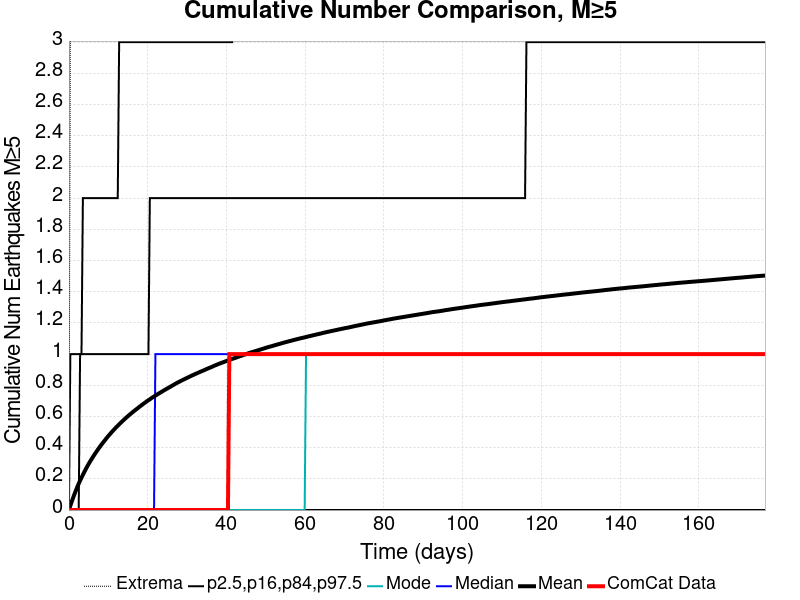

Source data for this figure (header and first rows):
Time (days), ComCat Data, Simulation Mean, Simulation Median, Simulation Mode, Simulation Minimum, Simulation Maximum, 2.5 %-ile, 16 %-ile, 84 %-ile, 97.5 %-ile
0.0, 0.0, 0.0, 0.0, 0.0, 0.0, 0.0, 0.0, 0.0, 0.0, 0.0
0.3543, 0.0, 0.02769, 0.0, 0.0, 0.0, 3.0, 0.0, 0.0, 0.0, 1.0
0.7086, 0.0, 0.05375, 0.0, 0.0, 0.0, 4.0, 0.0, 0.0, 0.0, 1.0
1.063, 0.0, 0.07879, 0.0, 0.0, 0.0, 5.0, 0.0, 0.0, 0.0, 1.0
1.417, 0.0, 0.103, 0.0, 0.0, 0.0, 6.0, 0.0, 0.0, 0.0, 1.0
1.772, 0.0, 0.1256, 0.0, 0.0, 0.0, 7.0, 0.0, 0.0, 0.0, 1.0
2.126, 0.0, 0.1481, 0.0, 0.0, 0.0, 7.0, 0.0, 0.0, 0.0, 1.0
2.48, 0.0, 0.1693, 0.0, 0.0, 0.0, 9.0, 0.0, 0.0, 0.0, 1.0
2.834, 0.0, 0.1887, 0.0, 0.0, 0.0, 9.0, 0.0, 0.0, 1.0, 1.0
3.189, 0.0, 0.2074, 0.0, 0.0, 0.0, 10.0, 0.0, 0.0, 1.0, 1.0
3.543, 0.0, 0.2255, 0.0, 0.0, 0.0, 10.0, 0.0, 0.0, 1.0, 2.0
3.897, 0.0, 0.2436, 0.0, 0.0, 0.0, 10.0, 0.0, 0.0, 1.0, 2.0
4.252, 0.0, 0.2611, 0.0, 0.0, 0.0, 10.0, 0.0, 0.0, 1.0, 2.0
4.606, 0.0, 0.2776, 0.0, 0.0, 0.0, 10.0, 0.0, 0.0, 1.0, 2.0
4.96, 0.0, 0.2939, 0.0, 0.0, 0.0, 10.0, 0.0, 0.0, 1.0, 2.0
5.315, 0.0, 0.3089, 0.0, 0.0, 0.0, 10.0, 0.0, 0.0, 1.0, 2.0
5.669, 0.0, 0.3232, 0.0, 0.0, 0.0, 10.0, 0.0, 0.0, 1.0, 2.0
6.023, 0.0, 0.3377, 0.0, 0.0, 0.0, 10.0, 0.0, 0.0, 1.0, 2.0
6.378, 0.0, 0.3517, 0.0, 0.0, 0.0, 10.0, 0.0, 0.0, 1.0, 2.0
6.732, 0.0, 0.3648, 0.0, 0.0, 0.0, 10.0, 0.0, 0.0, 1.0, 2.0
7.086, 0.0, 0.3782, 0.0, 0.0, 0.0, 10.0, 0.0, 0.0, 1.0, 2.0
7.441, 0.0, 0.3911, 0.0, 0.0, 0.0, 10.0, 0.0, 0.0, 1.0, 2.0
7.795, 0.0, 0.4037, 0.0, 0.0, 0.0, 10.0, 0.0, 0.0, 1.0, 2.0
8.149, 0.0, 0.4159, 0.0, 0.0, 0.0, 10.0, 0.0, 0.0, 1.0, 2.0
8.503, 0.0, 0.4276, 0.0, 0.0, 0.0, 10.0, 0.0, 0.0, 1.0, 2.0
8.858, 0.0, 0.439, 0.0, 0.0, 0.0, 10.0, 0.0, 0.0, 1.0, 2.0
9.212, 0.0, 0.4499, 0.0, 0.0, 0.0, 10.0, 0.0, 0.0, 1.0, 2.0
9.566, 0.0, 0.4618, 0.0, 0.0, 0.0, 10.0, 0.0, 0.0, 1.0, 2.0
9.921, 0.0, 0.4723, 0.0, 0.0, 0.0, 10.0, 0.0, 0.0, 1.0, 2.0
10.28, 0.0, 0.4826, 0.0, 0.0, 0.0, 10.0, 0.0, 0.0, 1.0, 2.0
10.63, 0.0, 0.4931, 0.0, 0.0, 0.0, 10.0, 0.0, 0.0, 1.0, 2.0
10.98, 0.0, 0.5032, 0.0, 0.0, 0.0, 10.0, 0.0, 0.0, 1.0, 2.0
11.34, 0.0, 0.5129, 0.0, 0.0, 0.0, 10.0, 0.0, 0.0, 1.0, 2.0
11.69, 0.0, 0.5221, 0.0, 0.0, 0.0, 10.0, 0.0, 0.0, 1.0, 2.0
12.05, 0.0, 0.5317, 0.0, 0.0, 0.0, 10.0, 0.0, 0.0, 1.0, 2.0
12.4, 0.0, 0.5406, 0.0, 0.0, 0.0, 10.0, 0.0, 0.0, 1.0, 2.0
12.76, 0.0, 0.5495, 0.0, 0.0, 0.0, 10.0, 0.0, 0.0, 1.0, 3.0
13.11, 0.0, 0.5584, 0.0, 0.0, 0.0, 10.0, 0.0, 0.0, 1.0, 3.0
13.46, 0.0, 0.5671, 0.0, 0.0, 0.0, 10.0, 0.0, 0.0, 1.0, 3.0
13.82, 0.0, 0.5754, 0.0, 0.0, 0.0, 10.0, 0.0, 0.0, 1.0, 3.0
14.17, 0.0, 0.5837, 0.0, 0.0, 0.0, 10.0, 0.0, 0.0, 1.0, 3.0
14.53, 0.0, 0.5921, 0.0, 0.0, 0.0, 10.0, 0.0, 0.0, 1.0, 3.0
14.88, 0.0, 0.5998, 0.0, 0.0, 0.0, 10.0, 0.0, 0.0, 1.0, 3.0
15.24, 0.0, 0.6079, 0.0, 0.0, 0.0, 10.0, 0.0, 0.0, 1.0, 3.0
15.59, 0.0, 0.6151, 0.0, 0.0, 0.0, 10.0, 0.0, 0.0, 1.0, 3.0
15.94, 0.0, 0.6226, 0.0, 0.0, 0.0, 10.0, 0.0, 0.0, 1.0, 3.0
16.3, 0.0, 0.63, 0.0, 0.0, 0.0, 10.0, 0.0, 0.0, 1.0, 3.0
16.65, 0.0, 0.6373, 0.0, 0.0, 0.0, 10.0, 0.0, 0.0, 1.0, 3.0
17.01, 0.0, 0.6442, 0.0, 0.0, 0.0, 10.0, 0.0, 0.0, 1.0, 3.0
17.36, 0.0, 0.6509, 0.0, 0.0, 0.0, 10.0, 0.0, 0.0, 1.0, 3.0
17.72, 0.0, 0.6581, 0.0, 0.0, 0.0, 10.0, 0.0, 0.0, 1.0, 3.0
18.07, 0.0, 0.6652, 0.0, 0.0, 0.0, 10.0, 0.0, 0.0, 1.0, 3.0
18.42, 0.0, 0.6719, 0.0, 0.0, 0.0, 10.0, 0.0, 0.0, 1.0, 3.0
18.78, 0.0, 0.6787, 0.0, 0.0, 0.0, 11.0, 0.0, 0.0, 1.0, 3.0
19.13, 0.0, 0.6851, 0.0, 0.0, 0.0, 11.0, 0.0, 0.0, 1.0, 3.0
19.49, 0.0, 0.6915, 0.0, 0.0, 0.0, 11.0, 0.0, 0.0, 1.0, 3.0
19.84, 0.0, 0.6984, 0.0, 0.0, 0.0, 11.0, 0.0, 0.0, 1.0, 3.0
20.2, 0.0, 0.7043, 0.0, 0.0, 0.0, 11.0, 0.0, 0.0, 1.0, 3.0
20.55, 0.0, 0.7101, 0.0, 0.0, 0.0, 11.0, 0.0, 0.0, 2.0, 3.0
20.9, 0.0, 0.7166, 0.0, 0.0, 0.0, 11.0, 0.0, 0.0, 2.0, 3.0
... 440 more rows
